Labelled photos from "data", an image-classification folder in Abdol/GAF-Energy. The possible labels are: abnormal, normal.

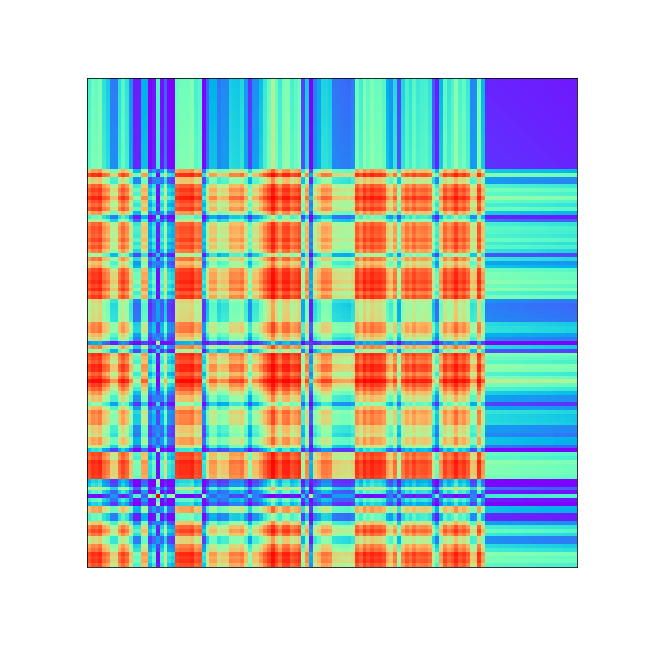
Label: normal

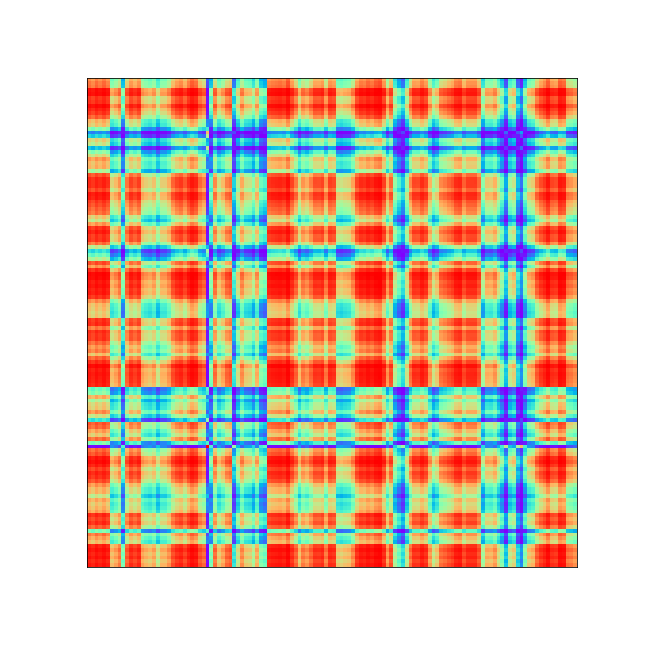
Label: abnormal

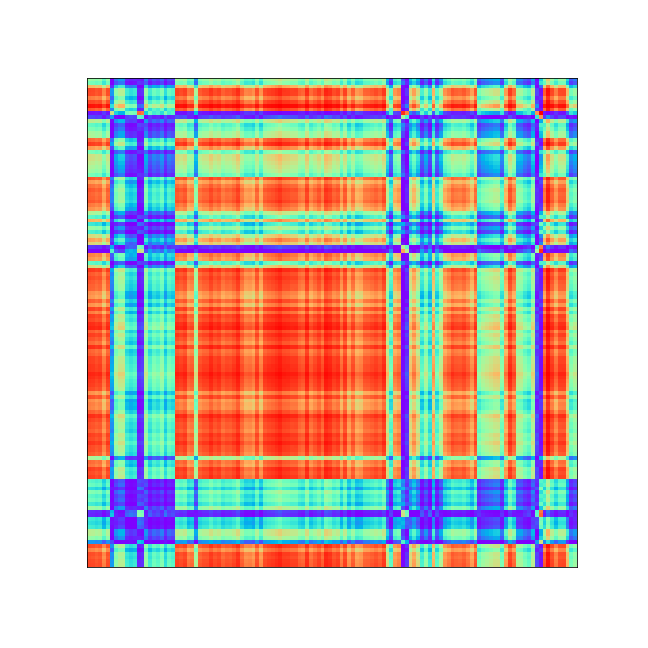
Label: abnormal

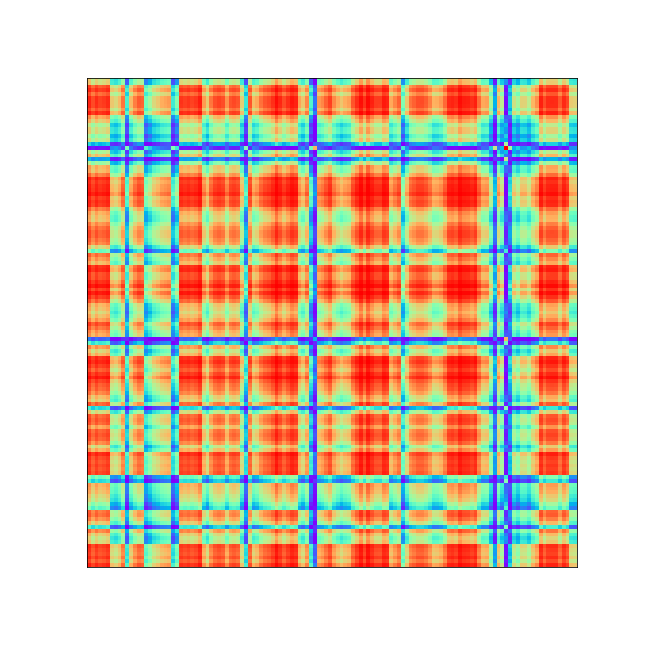
Label: abnormal

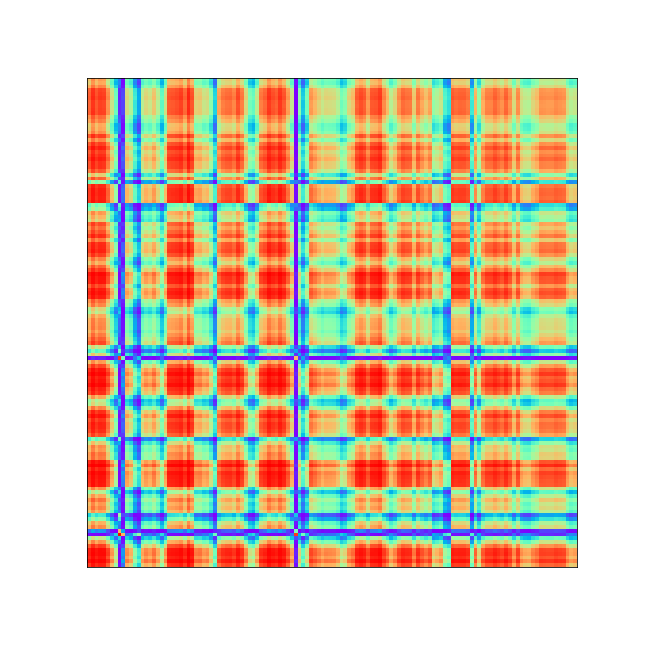
Label: abnormal

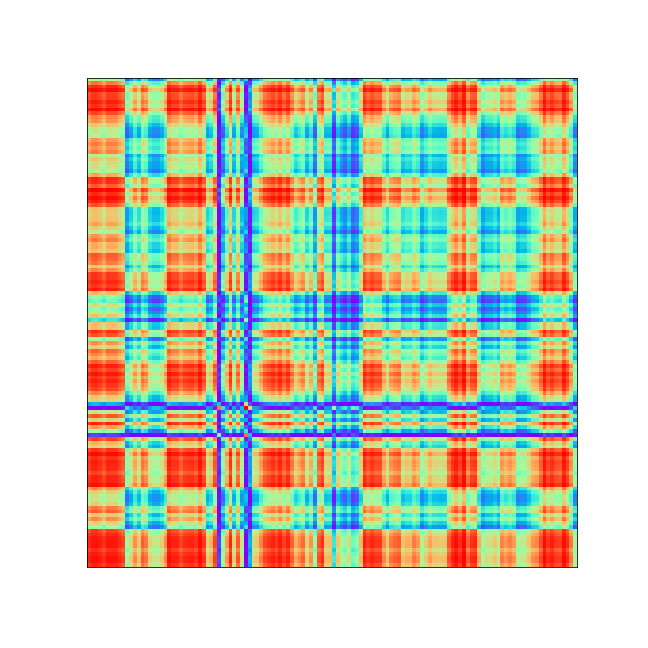
Label: abnormal
